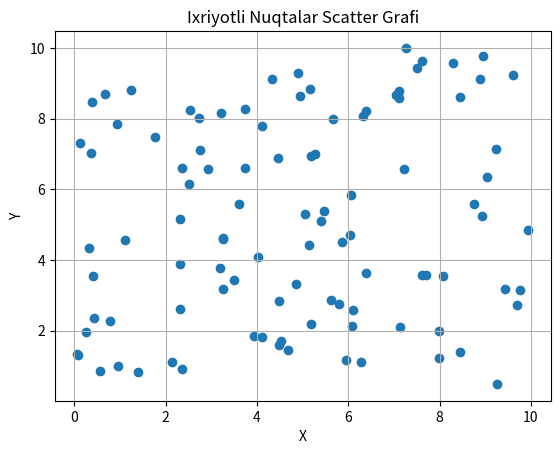

The script that saved this image:
# -*- coding: utf-8 -*-
"""Untitled7.ipynb

Automatically generated by Colab.

Original file is located at
    https://colab.research.google.com/<link-removed>
"""

import numpy as np
import matplotlib.pyplot as plt


num_points = 100


x = np.random.rand(num_points) * 10  # 0 dan 10 gacha bo'lgan tasodifiy X qiymatlari
y = np.random.rand(num_points) * 10  # 0 dan 10 gacha bo'lgan tasodifiy Y qiymatlari


plt.scatter(x, y)


plt.title('Ixriyotli Nuqtalar Scatter Grafi')
plt.xlabel('X')
plt.ylabel('Y')


plt.grid(True)

plt.show()